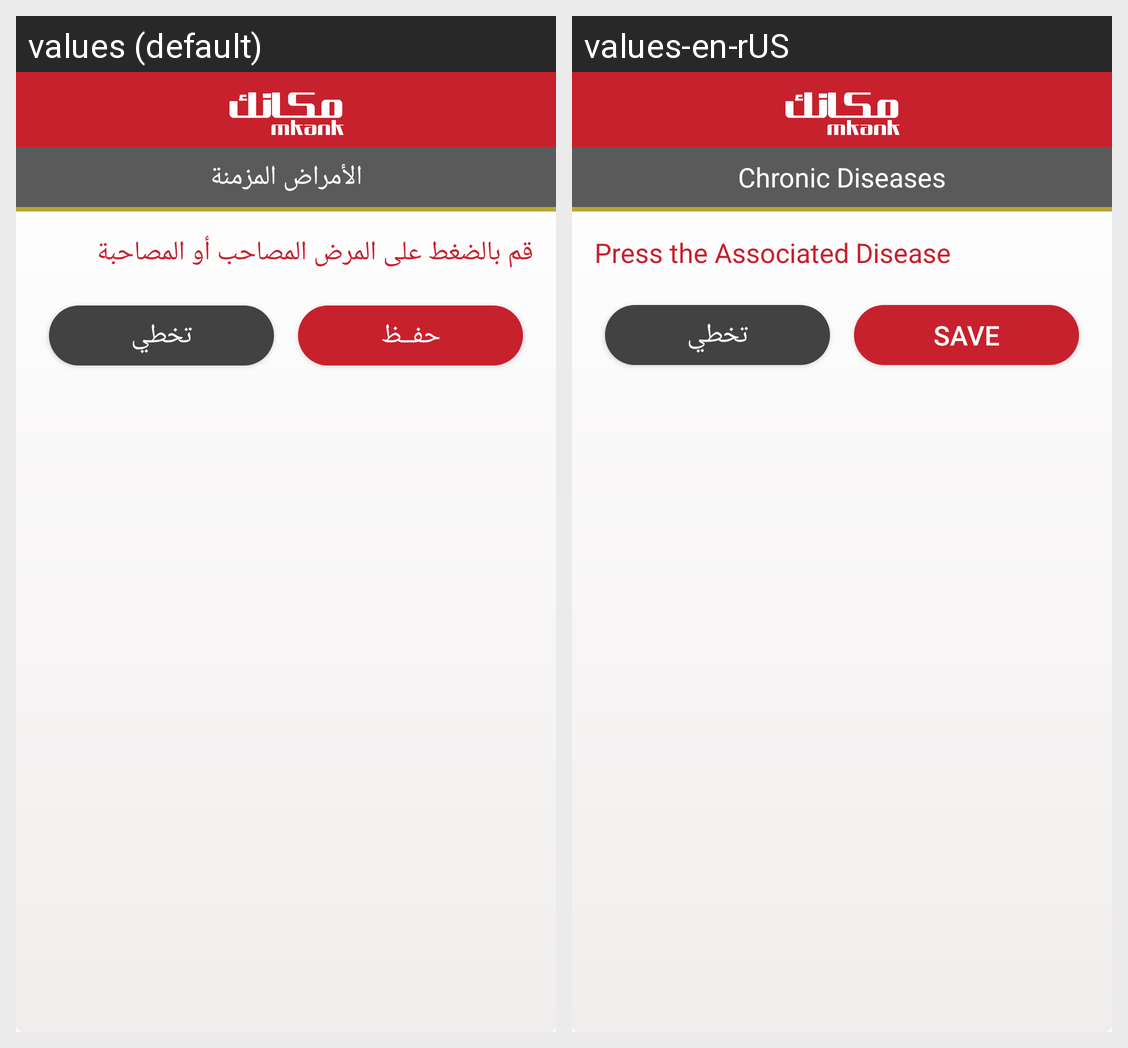

Here is an Android app screen in its default locale and in the app's own translations. Write out the translated-string differences for the strings that appear on this screen.
Android screen res/layout/activity_disease.xml rendered under 2 locales, left to right: values (default), values-en-rUS. Device: Nexus 5 (rendered at 1080×1920; each locale shown at half size, 540×960, under a caption strip naming it); theme AppThemeNoActionBar.
Strings drawn on this screen, with the default value and each locale's value (text and hints the layout hard-codes, and strings that could not be matched under every locale, appear in the picture but are not listed):

disease
  values: الأمراض المزمنة
  values-en-rUS: Chronic Diseases

press_disease
  values: قم بالضغط على المرض المصاحب أو المصاحبة
  values-en-rUS: Press the Associated Disease

save
  values: حفــظ
  values-en-rUS: Save
